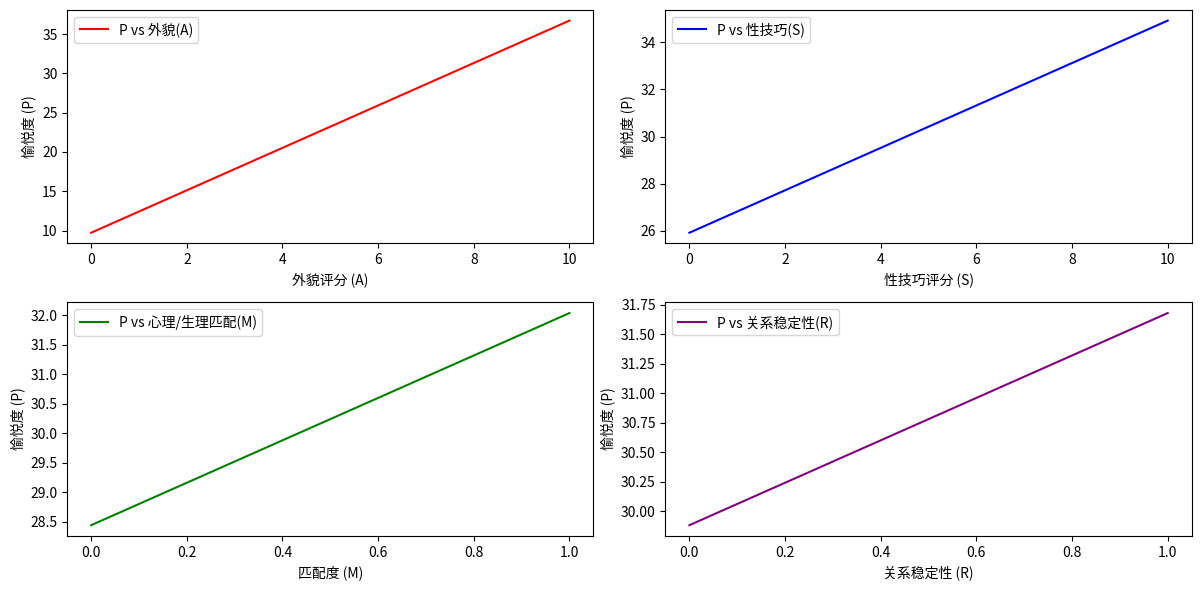

Reproduce this figure in Python.
import numpy as np
import matplotlib.pyplot as plt

def calculate_pleasure(A, S, M, R, L, w1=0.3, w2=0.1, w3=0.4, w4=0.2):
    """
    计算愉悦度评分 P
    A = 外貌评分（0-10）
    S = 性技巧评分（0-10）
    M = 心理 & 生理匹配度（0-1）
    R = 关系稳定性（0-1）
    L = 你对她的喜爱程度（0-10）
    w1, w2, w3, w4 = 各个因素的权重，默认值已设定
    """
    P = (w1 * A + w2 * S + w3 * M + w4 * R) * L
    return P

def plot_pleasure_variation():
    """
    生成愉悦度的影响因素分析图
    """
    A_values = np.linspace(0, 10, 100)  # 外貌从 0 到 10
    S_values = np.linspace(0, 10, 100)  # 性技巧从 0 到 10
    M_values = np.linspace(0, 1, 100)   # 心理/生理匹配从 0 到 1
    R_values = np.linspace(0, 1, 100)   # 关系稳定性从 0 到 1
    L = 9  # 你对她的喜爱程度固定为 9（高）

    # 分别计算 P 值
    P_A = [calculate_pleasure(A, 6, 0.8, 0.8, L) for A in A_values]
    P_S = [calculate_pleasure(8, S, 0.8, 0.8, L) for S in S_values]
    P_M = [calculate_pleasure(8, 6, M, 0.8, L) for M in M_values]
    P_R = [calculate_pleasure(8, 6, 0.8, R, L) for R in R_values]

    # 画图
    plt.figure(figsize=(12, 6))

    plt.subplot(2, 2, 1)
    plt.plot(A_values, P_A, label="P vs 外貌(A)", color="red")
    plt.xlabel("外貌评分 (A)")
    plt.ylabel("愉悦度 (P)")
    plt.legend()

    plt.subplot(2, 2, 2)
    plt.plot(S_values, P_S, label="P vs 性技巧(S)", color="blue")
    plt.xlabel("性技巧评分 (S)")
    plt.ylabel("愉悦度 (P)")
    plt.legend()

    plt.subplot(2, 2, 3)
    plt.plot(M_values, P_M, label="P vs 心理/生理匹配(M)", color="green")
    plt.xlabel("匹配度 (M)")
    plt.ylabel("愉悦度 (P)")
    plt.legend()

    plt.subplot(2, 2, 4)
    plt.plot(R_values, P_R, label="P vs 关系稳定性(R)", color="purple")
    plt.xlabel("关系稳定性 (R)")
    plt.ylabel("愉悦度 (P)")
    plt.legend()

    plt.tight_layout()
    plt.show()

# 运行可视化
if __name__ == "__main__":
    plot_pleasure_variation()
